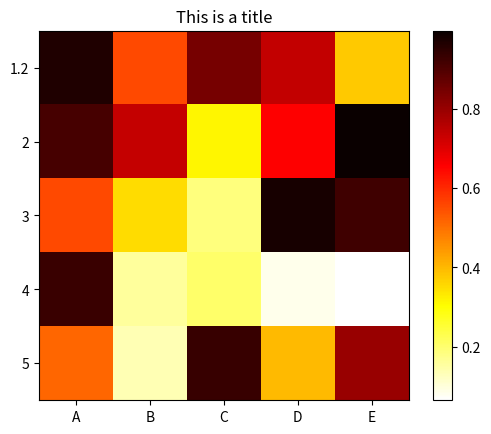

Python code for this plot:
import random
from matplotlib import pyplot as plt
from matplotlib import cm
from matplotlib import axes
from matplotlib.font_manager import FontProperties

# font = FontProperties(fname='/Library/Fonts/Songti.ttc')

def draw():
    # 定义热图的横纵坐标
    xLabel = ['A', 'B', 'C', 'D', 'E']
    yLabel = ['1.2', '2', '3', '4', '5']

    # 准备数据阶段，利用random生成二维数据（5*5）
    data = []
    for i in range(5):
        temp = []
        for j in range(5):
            k = random.uniform(0, 1)
            temp.append(k)
        data.append(temp)

    # 作图阶段
    fig = plt.figure()
    # 定义画布为1*1个划分，并在第1个位置上进行作图
    ax = fig.add_subplot(111)
    # 定义横纵坐标的刻度
    ax.set_yticks(range(len(yLabel)))
    ax.set_yticklabels(yLabel)
    ax.set_xticks(range(len(xLabel)))
    ax.set_xticklabels(xLabel)
    # 作图并选择热图的颜色填充风格，这里选择hot
    im = ax.imshow(data, cmap=plt.cm.hot_r)
    # 增加右侧的颜色刻度条
    plt.colorbar(im)
    # 增加标题
    plt.title("This is a title")
    # show
    plt.show()


d = draw()
